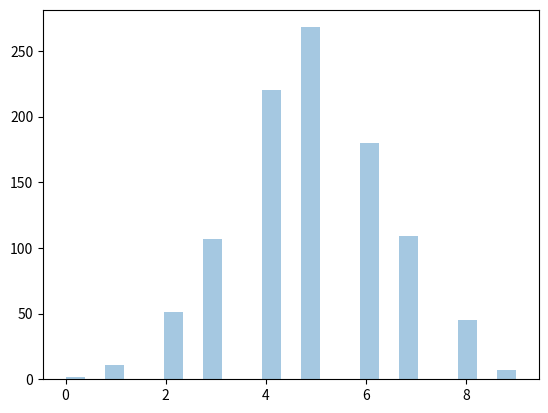

This figure's Python source:
from numpy import random
import matplotlib.pyplot as plt
import seaborn as sns

sns.distplot(random.binomial(n=10, p=0.5, size=1000), hist=True, kde=False)

plt.show()


